Image classification data set "rgb_data_old" (Adityasrinivas24/arrhythmia-classification-pynq on GitHub). Class labels (2): arr, nsr.

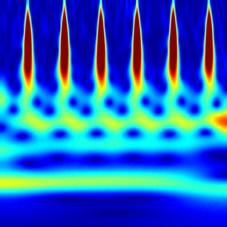
Label: nsr

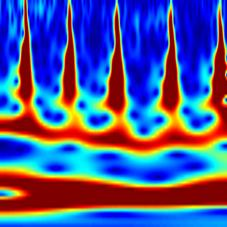
Label: arr

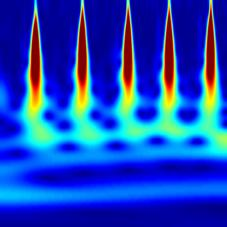
Label: nsr

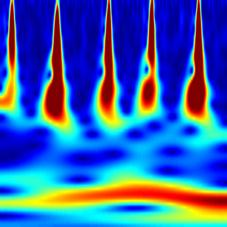
Label: arr

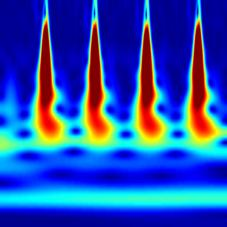
Label: nsr

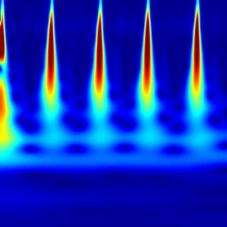
Label: arr
